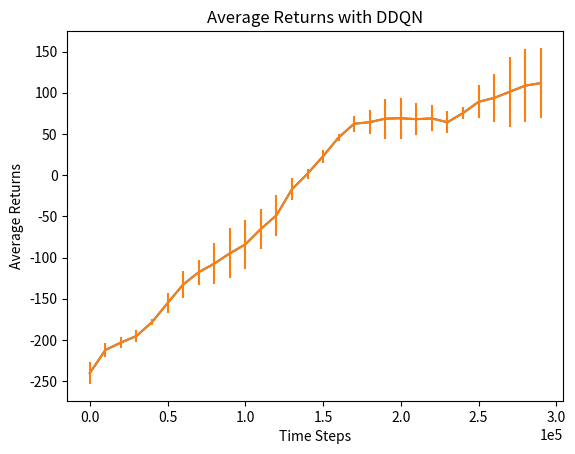

The script that saved this image:
#! /bin/python3

import numpy as np

if __name__=='__main__':
    data_test1 = [
        -236.7694854736328,
        -217.65713500976562,
        -207.61585998535156,
        -196.61280822753906,
        -174.21546936035156,
        -138.2761688232422,
        -114.96456146240234,
        -106.90718078613281,
        -93.53947448730469,
        -86.27760314941406,
        -72.40873718261719,
        -64.96134948730469,
        -53.19667434692383,
        -26.72666358947754,
        -3.3906052112579346,
        12.33778190612793,
        39.19880676269531,
        66.45350646972656,
        66.629638671875,
        71.54832458496094,
        75.56893920898438,
        82.44824981689453,
        80.05599212646484,
        74.64933776855469,
        68.92316436767578,
        60.717777252197266,
        53.39780807495117,
        45.6905517578125,
        49.305843353271484,
        54.4494743347168
    ]

    data_test2 = [
        -226.16696166992188,
        -200.90274047851562,
        -193.26173400878906,
        -186.41159057617188,
        -177.3418731689453,
        -166.60653686523438,
        -153.6722869873047,
        -139.3905792236328,
        -142.32130432128906,
        -135.7656707763672,
        -124.37364959716797,
        -95.4095687866211,
        -76.77645111083984,
        -26.1000919342041,
        -1.4125975370407104,
        30.91399574279785,
        48.550636291503906,
        49.0596809387207,
        45.11393737792969,
        37.36521530151367,
        35.93218231201172,
        39.999977111816406,
        46.608551025390625,
        45.02143096923828,
        71.31723022460938,
        104.67032623291016,
        119.12415313720703,
        148.12403869628906,
        156.24044799804688,
        156.88961791992188
    ]

    data_test3 = [
        -257.8250732421875,
        -218.17953491210938,
        -208.73619079589844,
        -202.7607421875,
        -183.5149688720703,
        -161.28199768066406,
        -129.71127319335938,
        -107.24430084228516,
        -86.43986511230469,
        -62.911441802978516,
        -55.440147399902344,
        -35.44386672973633,
        -16.41814422607422,
        1.3622950315475464,
        9.943380355834961,
        25.58375358581543,
        49.29482650756836,
        71.78186798095703,
        80.96844482421875,
        96.83222961425781,
        95.59435272216797,
        81.36402130126953,
        79.82880401611328,
        72.91545104980469,
        85.71460723876953,
        101.4033203125,
        108.512939453125,
        109.66521453857422,
        120.14636993408203,
        123.79499053955078
    ]

    data_test1 = np.array(data_test1)
    data_test2 = np.array(data_test2)
    data_test3 = np.array(data_test3)

    data = np.vstack([data_test1, data_test2, data_test3])
    avg_returns = np.average(data, axis = 0)
    std_returns = np.std(data, axis = 0)

    time = np.arange(len(avg_returns)) * 10000

    # Plot the average returns with std_returns as error bar
    import matplotlib.pyplot as plt
    plt.plot(time, avg_returns)
    plt.errorbar(time, avg_returns, yerr = std_returns)
    
    # The x label should be in scientific notation
    plt.ticklabel_format(style='sci', axis='x', scilimits=(0,0))
    plt.xlabel('Time Steps')
    plt.ylabel('Average Returns')
    plt.title('Average Returns with DDQN')
    plt.savefig('plot_ddqn.png')